Image classification data set "Potato Leaf Disease" (rifqicharisma/Belajar_Ai on GitHub). Class labels (3): early blight, healthy, late blight.

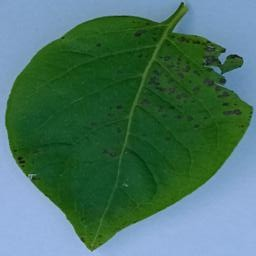
Label: early blight

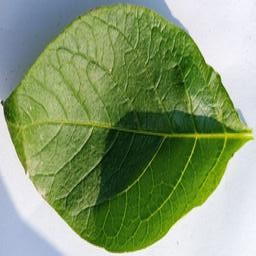
Label: healthy

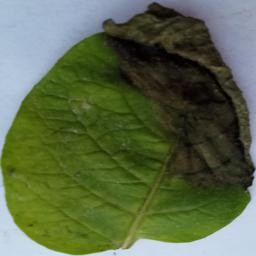
Label: late blight

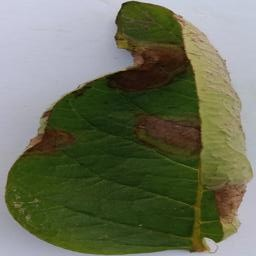
Label: late blight

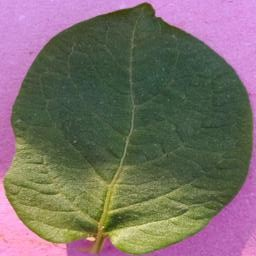
Label: healthy

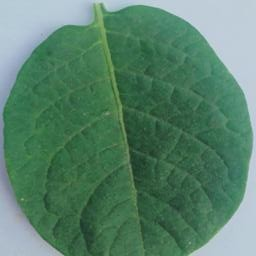
Label: healthy
